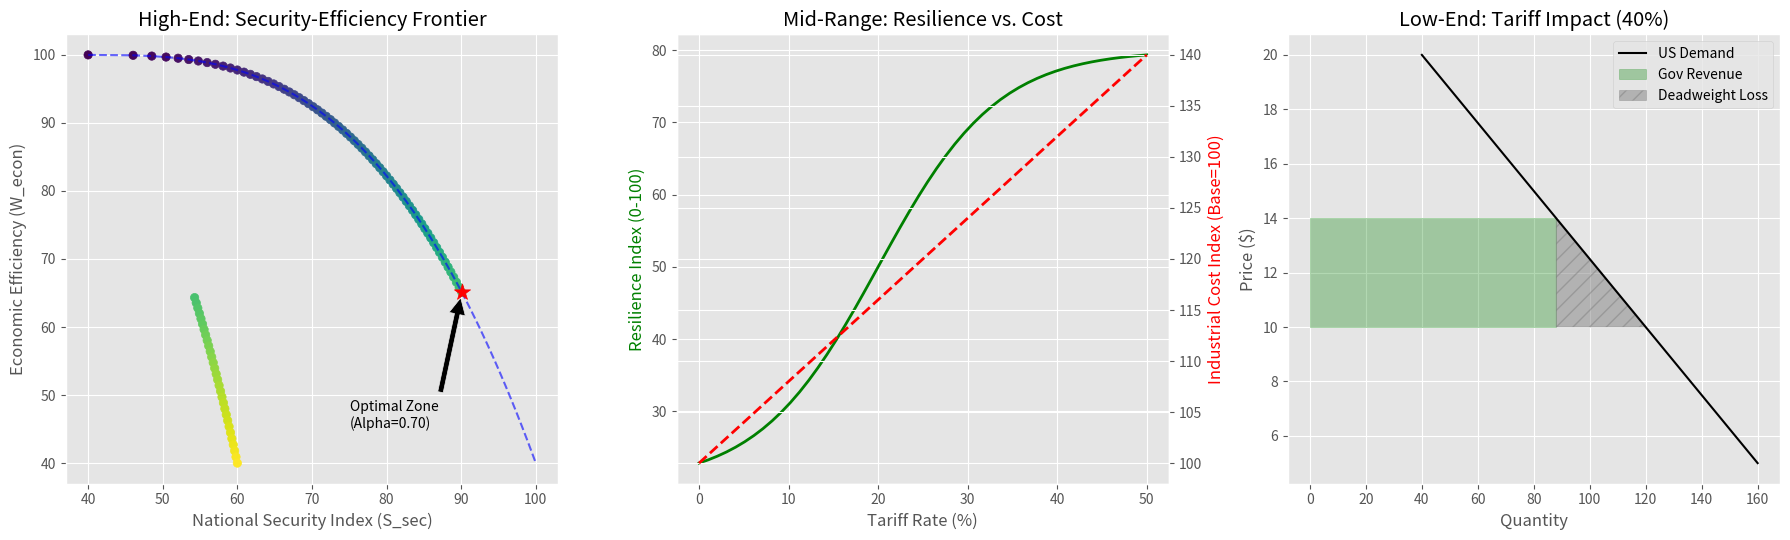

This chart was generated by the following Python code:
import numpy as np
import pandas as pd
import matplotlib.pyplot as plt


'''Question 3 Simulation'''

# Set style for professional visualization
plt.style.use('ggplot')


def run_semiconductor_simulation():
    print(">>> Initializing Model: Semiconductor Dilemma...")

    # 1. High-End Chips: The Security-Efficiency Frontier
    # Control Variable: Export Control Intensity (alpha), 0=Open, 1=Blockade
    alpha = np.linspace(0, 1, 100)

    df_high = pd.DataFrame({'Alpha': alpha})

    # Model:Short-term Security Index (S_sec)
    # Assumption:Stricter controls increase security
    # Matches Figure 7 X-axis range
    df_high['S_Short'] = 40 + 60 * (df_high['Alpha'] ** 0.5)

    # Model:Economic Efficiency (W_econ)
    # Assumption:Losing China market (30% rev) hurts efficiency non-linearly
    # Matches Figure 7 Y-axis range [100, 40]
    df_high['Efficiency'] = 100 - 60 * (df_high['Alpha'] ** 1.5)

    # Model:The Security Paradox (Long-term Impact)
    # Logic:If Revenue (Efficiency) drops below threshold, R&D stalls.
    # Result:Long-term security collapses despite strict controls.
    RD_THRESHOLD = 65.0
    df_high['Penalty'] = np.where(df_high['Efficiency'] < RD_THRESHOLD, 0.4, 0.0)
    df_high['S_Long'] = df_high['S_Short'] * (1 - df_high['Penalty'])

    # Find Optimal Strategy: Maximize Long-term Security before collapse
    opt_idx = df_high['S_Long'].idxmax()
    optimal_high = df_high.iloc[opt_idx]

    # 2. Mid-Range Chips: Resilience vs Cost
    # Context:Automotive/Industrial chips. Tariffs drive FDI but raise costs.
    tariffs = np.linspace(0, 0.5, 50)  # 0% to 50% Tariff
    df_mid = pd.DataFrame({'Tariff': tariffs})

    # Resilience Index: Increases as manufacturing reshores (Logistic adoption)
    df_mid['Resilience'] = 20 + 60 * (1 / (1 + np.exp(-15 * (tariffs - 0.2))))

    # Industrial Cost Index: Linear pass-through of tariffs to auto makers
    df_mid['Cost'] = 100 * (1 + 0.8 * tariffs)

    # Optimal Mid-Range: Max Resilience s.t. Cost < 120 (Tolerance)
    valid_mid = df_mid[df_mid['Cost'] <= 120]
    optimal_mid = valid_mid.iloc[-1] if not valid_mid.empty else df_mid.iloc[0]

    # 3. Low-End Chips: Deadweight Loss Analysis (Section 4.3)
    # Context: Price sensitive, low margin. Tariffs = Pure Tax.
    P_world = 10.0
    Tariff_Rate = 0.40  # 40% Tariff Scenario
    # Demand Function: Q = 200 -8P (Elastic)
    demand = lambda p: np.maximum(0, 200 - 8 * p)

    P_tariff = P_world * (1 + Tariff_Rate)
    Q_free = demand(P_world)
    Q_tariff = demand(P_tariff)

    # Fiscal Calculations
    gov_revenue = (P_tariff - P_world) * Q_tariff
    dwl = 0.5 * (P_tariff - P_world) * (Q_free - Q_tariff)  # Triangle Area

    # 4. Visualization (Matching Paper Figures)
    fig, axes = plt.subplots(1, 3, figsize=(18, 5.5))
    plt.subplots_adjust(wspace=0.3)

    # Plot1: High-End Frontier (Figure 7 in Paper)
    ax1 = axes[0]
    # Short-term frontier (The Trade-off)
    ax1.plot(df_high['S_Short'], df_high['Efficiency'], 'b--', alpha=0.6, label='Short-term Frontier')
    # Long-term reality (Paradox)
    sc = ax1.scatter(df_high['S_Long'], df_high['Efficiency'], c=df_high['Alpha'],
                     cmap='viridis', label='Long-term Reality')

    # Annotate Optimal Zone
    ax1.scatter(optimal_high['S_Long'], optimal_high['Efficiency'], color='red', s=150, marker='*', zorder=5)
    ax1.annotate(f'Optimal Zone\n(Alpha={optimal_high["Alpha"]:.2f})',
                 xy=(optimal_high['S_Long'], optimal_high['Efficiency']),
                 xytext=(optimal_high['S_Long'] - 15, optimal_high['Efficiency'] - 20),
                 arrowprops=dict(facecolor='black', shrink=0.05))

    ax1.set_title('High-End: Security-Efficiency Frontier')
    ax1.set_xlabel('National Security Index (S_sec)')
    ax1.set_ylabel('Economic Efficiency (W_econ)')
    ax1.grid(True)

    # Plot2: Mid-Range Trade-off
    ax2 = axes[1]
    ax2.plot(df_mid['Tariff'] * 100, df_mid['Resilience'], 'g-', linewidth=2, label='Supply Resilience')
    ax2.set_ylabel('Resilience Index (0-100)', color='g')

    ax2r = ax2.twinx()
    ax2r.plot(df_mid['Tariff'] * 100, df_mid['Cost'], 'r--', linewidth=2, label='Mfg Cost')
    ax2r.set_ylabel('Industrial Cost Index (Base=100)', color='r')

    ax2.set_title('Mid-Range: Resilience vs. Cost')
    ax2.set_xlabel('Tariff Rate (%)')

    # Plot3: Low-End Deadweight Loss (Figure 8 in Paper)
    ax3 = axes[2]
    prices = np.linspace(5, 20, 100)
    ax3.plot(demand(prices), prices, 'k-', label='US Demand')

    # Fill Areas
    ax3.fill_betweenx([P_world, P_tariff], 0, Q_tariff, color='green', alpha=0.3, label='Gov Revenue')
    ax3.fill_betweenx([P_world, P_tariff], Q_tariff, [demand(p) for p in [P_world, P_tariff]],
                      color='gray', alpha=0.5, hatch='//', label='Deadweight Loss')

    ax3.set_title(f'Low-End: Tariff Impact ({Tariff_Rate:.0%})')
    ax3.set_xlabel('Quantity')
    ax3.set_ylabel('Price ($)')
    ax3.legend()

    plt.tight_layout()
    plt.show()

    # 5.Output
    report_data = {
        'Tier': ['High-End', 'High-End', 'Mid-Range', 'Low-End', 'Low-End'],
        'Metric': ['Optimal Control (Alpha)', 'Max Long-term Security', 'Optimal Tariff Rate', 'Fiscal Revenue',
                   'Deadweight Loss'],
        'Value': [f"{optimal_high['Alpha']:.2f}", f"{optimal_high['S_Long']:.1f}",
                  f"{optimal_mid['Tariff']:.1%}", f"${gov_revenue:.1f}M", f"${dwl:.1f}M"],
        'Outcome': ['Balanced Strategy', 'Avoids Innovation Collapse', 'Cost-Resilience Balance', 'Short-term Gain',
                    'Pure Efficiency Loss']
    }

    print("\n" + "=" * 70)
    print("FINAL MODEL OUTPUT: SEMICONDUCTOR POLICY ASSESSMENT")
    print("=" * 70)
    print(pd.DataFrame(report_data).to_string(index=False))
    print("-" * 70)
    print("Key Insight: High tariffs on Low-End chips create significant DWL,")
    print("while excessive export controls on High-End chips trigger a")
    print("'Security Paradox' by undermining R&D funding.")
    print("=" * 70)


if __name__ == "__main__":
    run_semiconductor_simulation()